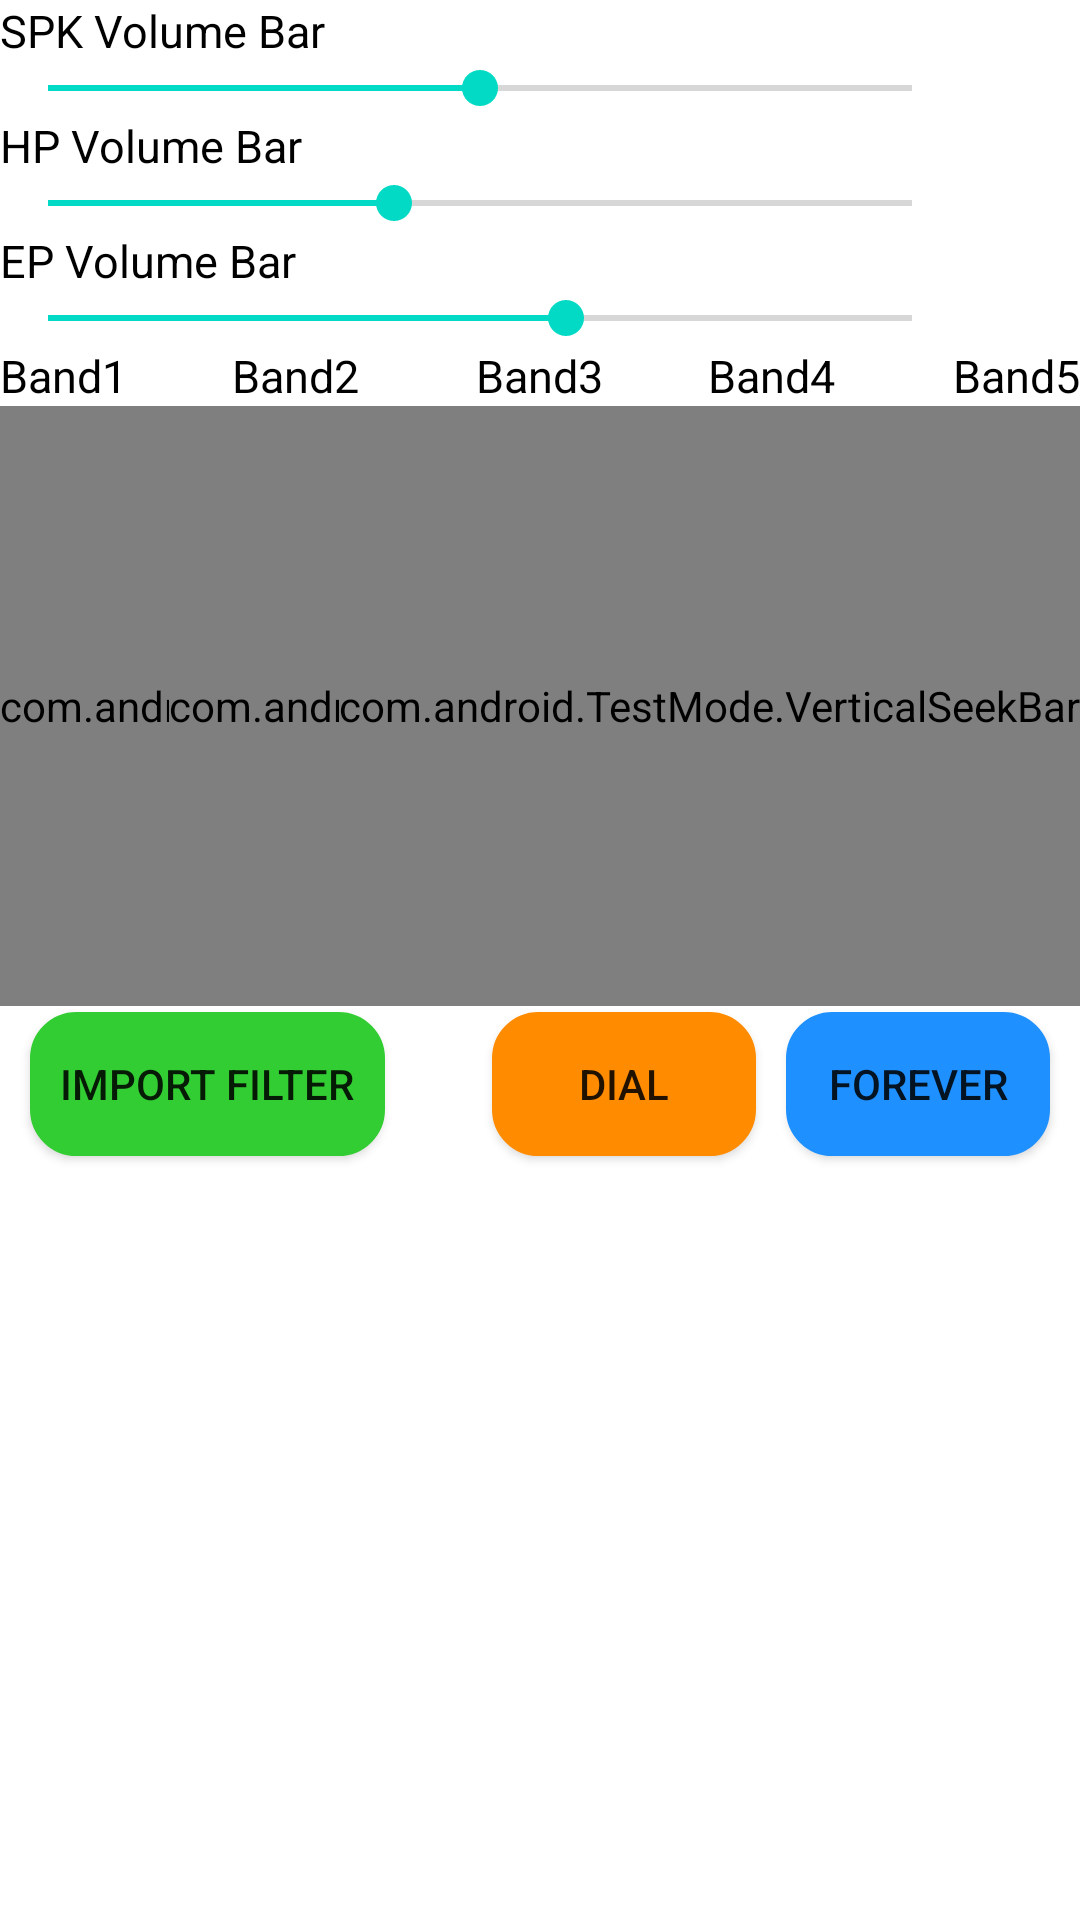

Android layout source for this screen:
<!-- AndroidManifest.xml: fallback theme Theme.MaterialComponents.DayNight.NoActionBar -->
<!-- res/layout/audio_voice_downlink_fragment.xml -->
<?xml version="1.0" encoding="utf-8"?>

<RelativeLayout xmlns:android="http://schemas.android.com/apk/res/android"
    xmlns:app="http://schemas.android.com/apk/res/com.android.TestMode"
    android:layout_width="fill_parent"
    android:layout_height="fill_parent"
    android:orientation="vertical" >
    
	<TableLayout
	    android:layout_width="fill_parent"
	    android:layout_height="wrap_content"
	    android:shrinkColumns="1"
	    android:id="@+id/voice_downlink_table_layout">

	    
	
	    <TableRow>
	        <TextView
	            android:id="@+id/voice_downlink_spk_vol"
	            android:layout_width="wrap_content"
	            android:layout_height="wrap_content"
	            android:text="@string/spk_vol"
	            android:textColor="@color/black"
	            android:textSize="15sp"
	            />
	    </TableRow>
	    <TableRow>
	        <SeekBar 
	            android:id="@+id/voice_downlink_spk_vol_bar"
	            android:layout_width="320dp"
	            android:layout_height="wrap_content"
	            android:max="100"
	            android:progress="50" />
	    </TableRow>

	    <TableRow>
	       <TextView
	            android:id="@+id/voice_downlink_hp_vol"
	            android:layout_width="wrap_content"
	            android:layout_height="wrap_content"
	            android:text="@string/hp_vol"
	            android:textColor="@color/black"
	            android:textSize="15sp"
	            />
	    </TableRow>
	    <TableRow>
	        <SeekBar 
	            android:id="@+id/voice_downlink_hp_vol_bar"
	            android:layout_width="320dp"
	            android:layout_height="wrap_content"
	            android:max="100"
	            android:progress="40" />
	    </TableRow>

	    <TableRow>
	        <TextView
	            android:id="@+id/voice_downlink_ep_vol"
	            android:layout_width="wrap_content"
	            android:layout_height="wrap_content"
	            android:text="@string/ep_vol"
	            android:textColor="@color/black"
	            android:textSize="15sp"
				/>
	    </TableRow>
	    <TableRow>
	        <SeekBar 
	            android:id="@+id/voice_downlink_ep_vol_bar"
	            android:layout_width="320dp"
	            android:layout_height="wrap_content"
	            android:max="100"
	            android:progress="60" />
	    </TableRow>
	    
	    
	</TableLayout>
	
    <TextView
        android:id="@+id/voice_downlink_eq_band1"
        android:layout_width="wrap_content"
        android:layout_height="wrap_content"
        android:text="@string/eq_band1"
        android:textColor="@color/black"
        android:textSize="15sp"
        android:layout_below="@id/voice_downlink_table_layout"
        android:layout_alignLeft="@id/voice_downlink_table_layout"/>
	<com.android.TestMode.VerticalSeekBar
		android:id="@+id/voice_downlink_eq_band1_bar"
		android:layout_width="wrap_content"
		android:layout_height="200dp"
		android:layout_below="@id/voice_downlink_eq_band1"
		android:layout_alignLeft="@id/voice_downlink_table_layout"
		android:max="100"
		android:progress="50" />
	
	<TextView
        android:id="@+id/voice_downlink_eq_band2"
        android:layout_width="wrap_content"
        android:layout_height="wrap_content"
        android:text="@string/eq_band2"
        android:textColor="@color/black"
        android:textSize="15sp"
        android:layout_below="@id/voice_downlink_table_layout"
        android:layout_toRightOf="@id/voice_downlink_eq_band1"
        android:layout_marginLeft="35dp"/>
	<com.android.TestMode.VerticalSeekBar
		android:id="@+id/voice_downlink_eq_band2_bar"
		android:layout_width="wrap_content"
		android:layout_height="200dp"
		android:layout_below="@id/voice_downlink_eq_band2"
		android:layout_toRightOf="@id/voice_downlink_eq_band1_bar"
		android:layout_marginLeft="35dp"
		android:max="100"
		android:progress="50" />
	
	<TextView
        android:id="@+id/voice_downlink_eq_band3"
        android:layout_width="wrap_content"
        android:layout_height="wrap_content"
        android:text="@string/eq_band3"
        android:textColor="@color/black"
        android:textSize="15sp"
        android:layout_below="@id/voice_downlink_table_layout"
        android:layout_centerHorizontal="true"/>
	<com.android.TestMode.VerticalSeekBar
		android:id="@+id/voice_downlink_eq_band3_bar"
		android:layout_width="wrap_content"
		android:layout_height="200dp"
		android:layout_below="@id/voice_downlink_eq_band3"
		android:layout_centerHorizontal="true"
		android:max="100"
		android:progress="50" />
	
	<TextView
        android:id="@+id/voice_downlink_eq_band4"
        android:layout_width="wrap_content"
        android:layout_height="wrap_content"
        android:text="@string/eq_band4"
        android:textColor="@color/black"
        android:textSize="15sp"
        android:layout_below="@id/voice_downlink_table_layout"
        android:layout_toRightOf="@id/voice_downlink_eq_band3"
        android:layout_marginLeft="35dp"/>
	<com.android.TestMode.VerticalSeekBar
		android:id="@+id/voice_downlink_eq_band4_bar"
		android:layout_width="wrap_content"
		android:layout_height="200dp"
		android:layout_below="@id/voice_downlink_eq_band4"
		android:layout_toRightOf="@id/voice_downlink_eq_band3_bar"
		android:layout_marginLeft="35dp"
		android:max="100"
		android:progress="50" />
	
	<TextView
        android:id="@+id/voice_downlink_eq_band5"
        android:layout_width="wrap_content"
        android:layout_height="wrap_content"
        android:text="@string/eq_band5"
        android:textColor="@color/black"
        android:textSize="15sp"
        android:layout_below="@id/voice_downlink_table_layout"
        android:layout_alignRight="@id/voice_downlink_table_layout"/>	
	<com.android.TestMode.VerticalSeekBar
		android:id="@+id/voice_downlink_eq_band5_bar"
		android:layout_width="wrap_content"
		android:layout_height="200dp"
		android:layout_below="@id/voice_downlink_eq_band5"
		android:layout_alignRight="@id/voice_downlink_table_layout"
		android:max="100"
		android:progress="50" />				
    
    <Button
        android:id="@+id/voice_downlink_import_filter_btn"
        android:layout_height="wrap_content"
        android:layout_width="wrap_content"
        android:layout_below="@id/voice_downlink_eq_band5_bar"
        android:layout_alignLeft="@id/voice_downlink_table_layout"
        android:layout_marginLeft="10dp"
        android:layout_marginTop="2dp"
        android:paddingLeft="10dp"
        android:paddingRight="10dp"
        android:text="@string/import_filter_btn"
        android:background="@drawable/button_green_selector" />
    <Button
        android:id="@+id/voice_downlink_forever_btn"
        android:layout_height="wrap_content"
        android:layout_width="wrap_content"
        android:layout_below="@id/voice_downlink_eq_band5_bar"
        android:layout_alignRight="@id/voice_downlink_table_layout"
        android:layout_marginRight="10dp"
        android:layout_marginTop="2dp"
        android:paddingLeft="10dp"
        android:paddingRight="10dp"        
        android:text="@string/forever_btn"
        android:background="@drawable/button_blue_selector" />  
    <Button
        android:id="@+id/voice_downlink_test_btn"
        android:layout_height="wrap_content"
        android:layout_width="wrap_content"
        android:layout_below="@id/voice_downlink_eq_band5_bar"
        android:layout_toLeftOf="@id/voice_downlink_forever_btn" 
        android:layout_marginRight="10dp"
        android:layout_marginTop="2dp"
        android:paddingLeft="10dp"
        android:paddingRight="10dp"        
        android:text="@string/voice_call_test_btn"
        android:background="@drawable/button_red_selector" />              
	    
	
</RelativeLayout>
<!-- resources referenced by this layout -->
<resources>
  <color name="black">#ff000000</color>
  <!-- drawable button_blue_selector (drawable) -->
  <?xml version="1.0" encoding="utf-8"?>
  
  <selector xmlns:android="http://schemas.android.com/apk/res/android" >
      <item android:state_pressed="true">
          <shape>
      		<solid android:color="@color/blue"/>
      		<stroke android:width="1dp" android:color="@color/blue"/>
      		<padding android:left="1dp" android:top="1dp" android:right="1dp" android:bottom="1dp" />
      		<corners android:bottomRightRadius="15dp" android:bottomLeftRadius="15dp" 
      		         android:topLeftRadius="15dp" android:topRightRadius="15dp" />
  		</shape>
  	</item>
      <item android:state_checked="true">
          <shape>
      		<solid android:color="@color/lightblue"/>
      		<stroke android:width="1dp" android:color="@color/lightblue"/>
      		<padding android:left="1dp" android:top="1dp" android:right="1dp" android:bottom="1dp" />
      		<corners android:bottomRightRadius="15dp" android:bottomLeftRadius="15dp"
      		         android:topLeftRadius="15dp" android:topRightRadius="15dp" />
  		</shape>        
      </item>
      <item>
          <shape>
      		<solid android:color="@color/lightblue"/>
      		<stroke android:width="1dp" android:color="@color/lightblue"/>
      		<padding android:left="1dp" android:top="1dp" android:right="1dp" android:bottom="1dp" />
      		<corners android:bottomRightRadius="15dp" android:bottomLeftRadius="15dp"
      		         android:topLeftRadius="15dp" android:topRightRadius="15dp" />
  		</shape>        
      </item>
  </selector>
  <!-- drawable button_red_selector (drawable) -->
  <?xml version="1.0" encoding="utf-8"?>
  
  <selector xmlns:android="http://schemas.android.com/apk/res/android" >
      <item android:state_pressed="true">
          <shape>
      		<solid android:color="@color/red"/>
      		<stroke android:width="1dp" android:color="@color/red"/>
      		<padding android:left="1dp" android:top="1dp" android:right="1dp" android:bottom="1dp" />
      		<corners android:bottomRightRadius="15dp" android:bottomLeftRadius="15dp" 
      		         android:topLeftRadius="15dp" android:topRightRadius="15dp" />
  		</shape>
  	</item>
      <item android:state_checked="true">
          <shape>
      		<solid android:color="@color/orange"/>
      		<stroke android:width="1dp" android:color="@color/orange"/>
      		<padding android:left="1dp" android:top="1dp" android:right="1dp" android:bottom="1dp" />
      		<corners android:bottomRightRadius="15dp" android:bottomLeftRadius="15dp"
      		         android:topLeftRadius="15dp" android:topRightRadius="15dp" />
  		</shape>        
      </item>
      <item>
          <shape>
      		<solid android:color="@color/orange"/>
      		<stroke android:width="1dp" android:color="@color/orange"/>
      		<padding android:left="1dp" android:top="1dp" android:right="1dp" android:bottom="1dp" />
      		<corners android:bottomRightRadius="15dp" android:bottomLeftRadius="15dp"
      		         android:topLeftRadius="15dp" android:topRightRadius="15dp" />
  		</shape>        
      </item>
  </selector>
  <string name="ep_vol">EP Volume Bar</string>
  <string name="eq_band1">Band1</string>
  <string name="eq_band2">Band2</string>
  <string name="eq_band3">Band3</string>
  <string name="eq_band4">Band4</string>
  <string name="eq_band5">Band5</string>
  <string name="forever_btn">forever</string>
  <string name="hp_vol">HP Volume Bar</string>
  <string name="import_filter_btn">import filter</string>
  <string name="spk_vol">SPK Volume Bar</string>
  <string name="voice_call_test_btn">dial</string>
  <color name="blue">#ff006699</color>
  <color name="lightblue">#1E90FF</color>
  <color name="forestgreen">#228b22</color>
  <color name="limegreen">#32cd32</color>
  <color name="red">#cc0000</color>
  <color name="orange">#ff8c00</color>
</resources>
